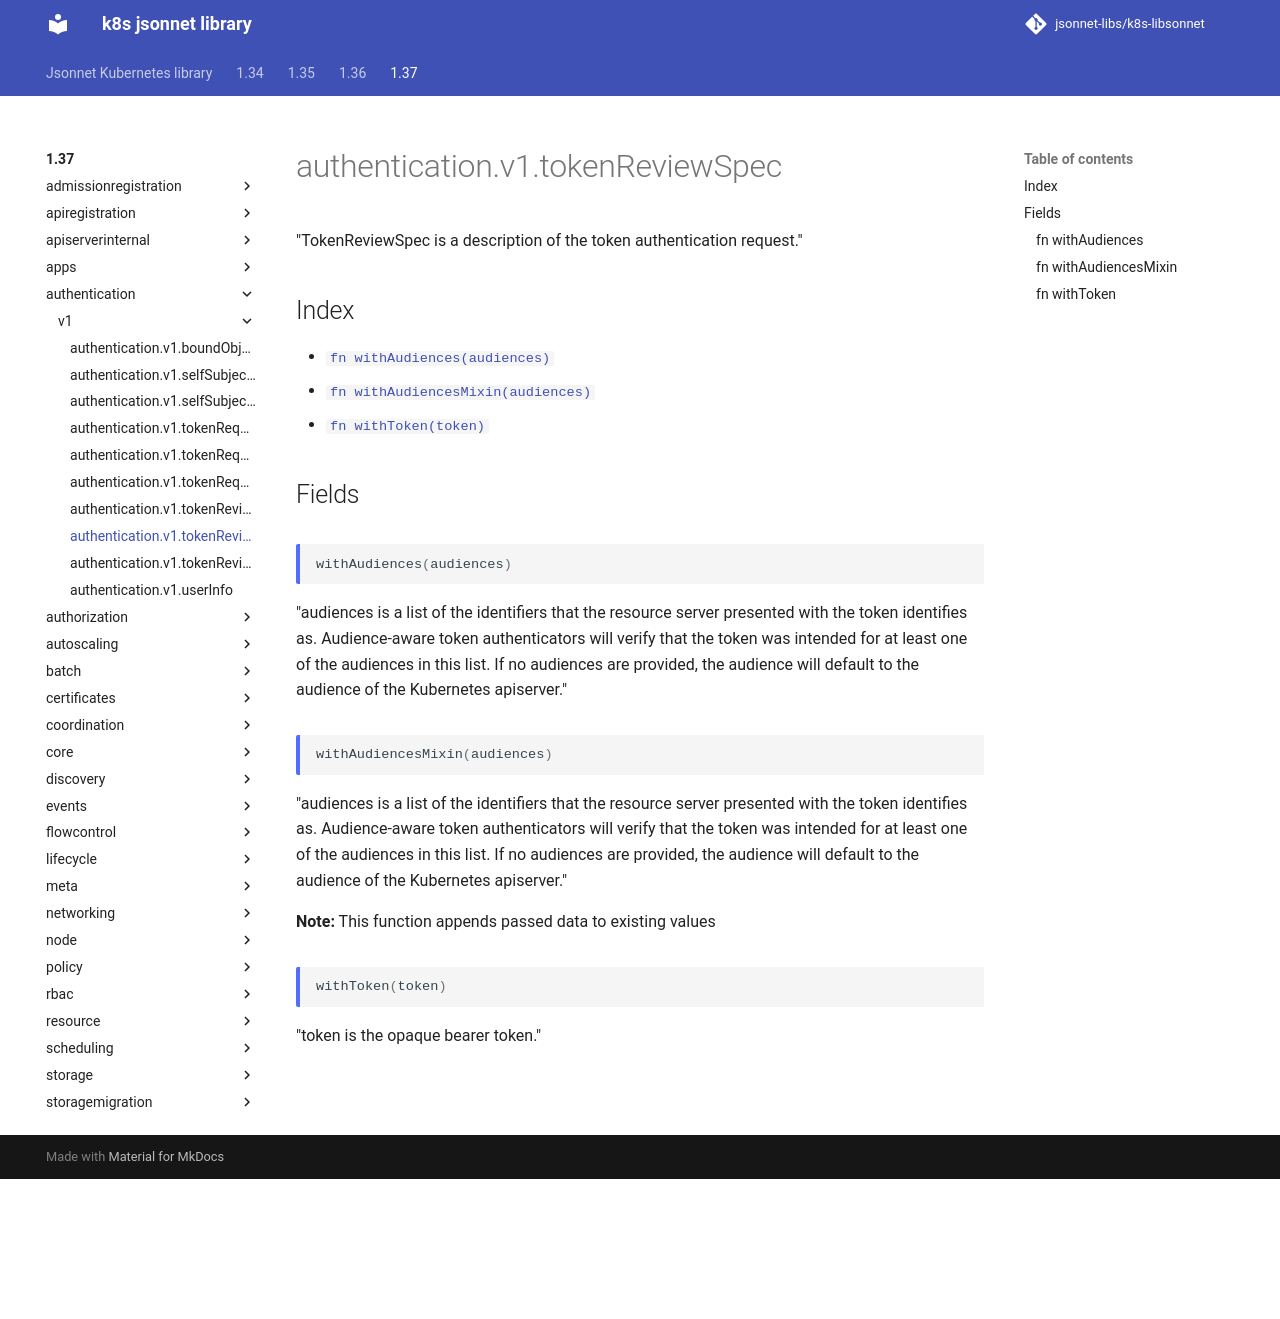

repository: jsonnet-libs/k8s-libsonnet · page: 1.37/authentication/v1/tokenReviewSpec/index.html · generator: mkdocs

---
permalink: /1.37/authentication/v1/tokenReviewSpec/
---

# authentication.v1.tokenReviewSpec

"TokenReviewSpec is a description of the token authentication request."

## Index

* [`fn withAudiences(audiences)`](#fn-withaudiences)
* [`fn withAudiencesMixin(audiences)`](#fn-withaudiencesmixin)
* [`fn withToken(token)`](#fn-withtoken)

## Fields

### fn withAudiences

```ts
withAudiences(audiences)
```

"audiences is a list of the identifiers that the resource server presented with the token identifies as. Audience-aware token authenticators will verify that the token was intended for at least one of the audiences in this list. If no audiences are provided, the audience will default to the audience of the Kubernetes apiserver."

### fn withAudiencesMixin

```ts
withAudiencesMixin(audiences)
```

"audiences is a list of the identifiers that the resource server presented with the token identifies as. Audience-aware token authenticators will verify that the token was intended for at least one of the audiences in this list. If no audiences are provided, the audience will default to the audience of the Kubernetes apiserver."

**Note:** This function appends passed data to existing values

### fn withToken

```ts
withToken(token)
```

"token is the opaque bearer token."
